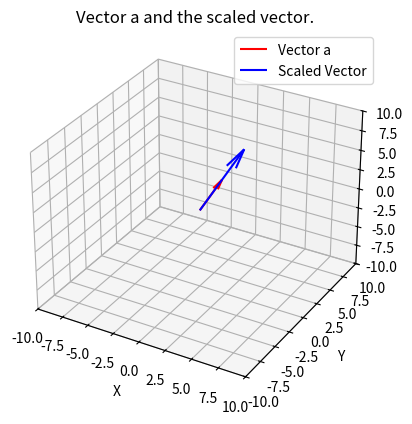

Recreate this plot in Python.
# ตัวอย่างที่ 4. การคูณเวกเตอร์ด้วยสเกลาร์
# การคูณเวกเตอร์ด้วยสเกลาร์ทำได้โดยการคูณแต่ละองค์ประกอบของเวกเตอร์ด้วยสเกลาร์
# คูณเวกเตอร์ด้วยสเกลาร์
import numpy as np
import matplotlib.pyplot as plt
from mpl_toolkits.mplot3d import Axes3D

vector_a = np.array([1, 2, 3])
scalar = 2

# ปรับขนาดเวกเตอร์
scaled_vector = scalar * vector_a
print("Scaled Vector:", scaled_vector)

# สร้างกราฟ 3 มิติ
fig = plt.figure()
ax = fig.add_subplot(111, projection='3d')

# พล็อตเวกเตอร์ a
ax.quiver(0, 0, 0, vector_a[0], vector_a[1], vector_a[2], color='r', label='Vector a')

# พล็อตเวกเตอร์ที่ถูกปรับขนาด
ax.quiver(0, 0, 0, scaled_vector[0], scaled_vector[1], scaled_vector[2], color='b', label='Scaled Vector')

# ตั้งค่าขอบเขตของกราฟ
ax.set_xlim(-10, 10)
ax.set_ylim(-10, 10)
ax.set_zlim(-10, 10)
ax.set_xlabel('X')
ax.set_ylabel('Y')
ax.set_zlabel('Z')
ax.legend()

plt.title("Vector a and the scaled vector.")
plt.show()